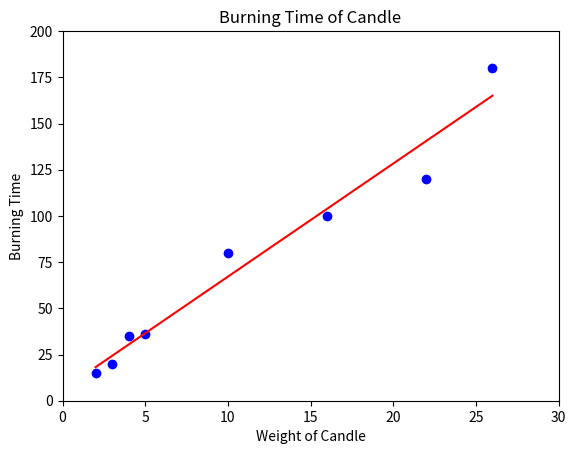

Python code for this plot:
# -*- coding: utf-8 -*-
"""
Created on Thu Sep 19 09:07:31 2019

@author: user
"""
import matplotlib.pyplot as plt
import numpy as np

weight = np.array([2,3,4,5,10,16,22,26])
time = np.array([15,20,35,36,80,100,120,180] )

#plot the weight vs time first without fitting the curve
plt.plot(weight, time, 'bo') 

coef = np.polyfit(weight, time, 1)
y1= np.polyval(coef, weight) 
plt.plot(weight, y1, 'r-') 
plt.title('Burning Time of Candle')
plt.xlabel('Weight of Candle')
plt.ylabel('Burning Time')
plt.axis([0,30, 0,200])
plt.show()